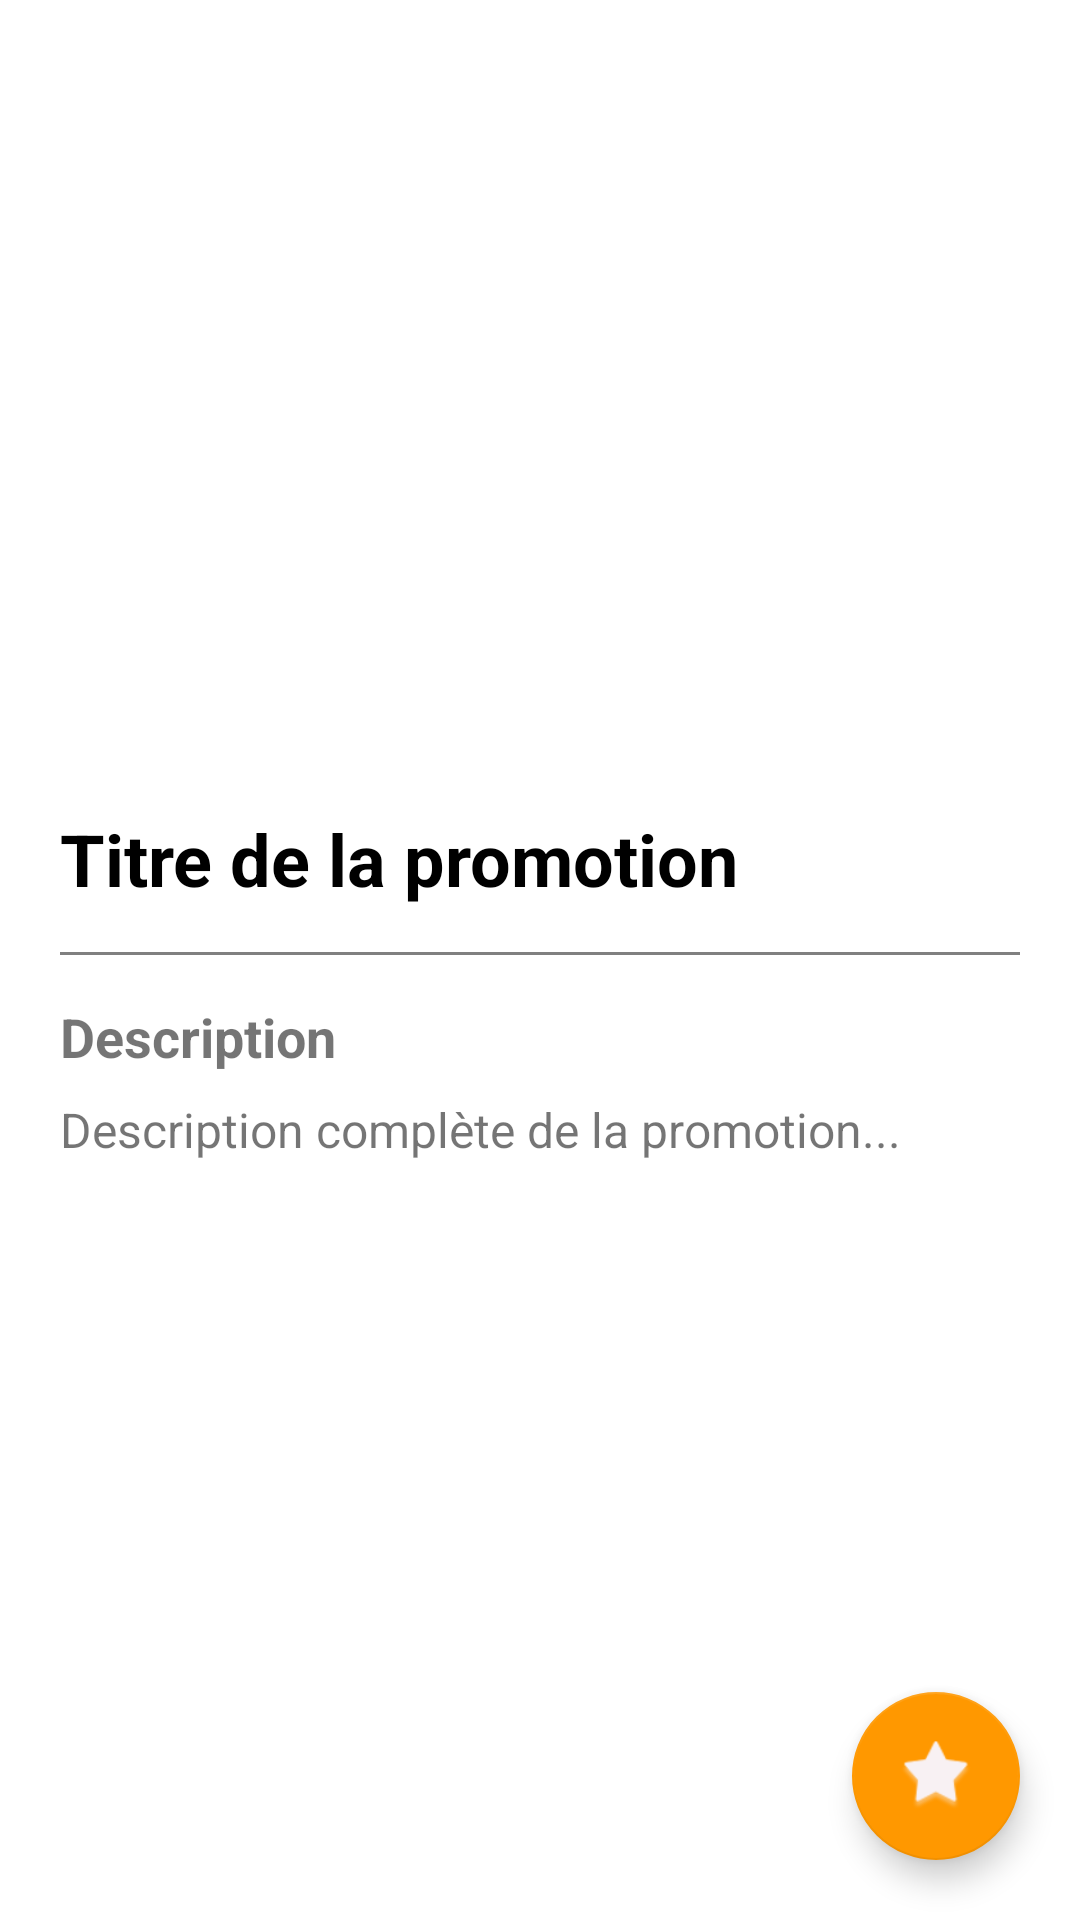

Reconstruct the res/layout file that produces this screen, plus the resources it refers to.
<!-- AndroidManifest.xml: application theme Theme.Tunipromos -->
<!-- res/layout/activity_promo_details.xml -->
<?xml version="1.0" encoding="utf-8"?>
<androidx.coordinatorlayout.widget.CoordinatorLayout
    xmlns:android="http://schemas.android.com/apk/res/android"
    xmlns:app="http://schemas.android.com/apk/res-auto"
    android:layout_width="match_parent"
    android:layout_height="match_parent">

    <ScrollView
        android:layout_width="match_parent"
        android:layout_height="match_parent">

        <LinearLayout
            android:layout_width="match_parent"
            android:layout_height="wrap_content"
            android:orientation="vertical">

            
            <ImageView
                android:id="@+id/imgPromo"
                android:layout_width="match_parent"
                android:layout_height="250dp"
                android:scaleType="centerCrop"
                android:contentDescription="@string/promo_details"/>

            
            <LinearLayout
                android:layout_width="match_parent"
                android:layout_height="wrap_content"
                android:orientation="vertical"
                android:padding="20dp">

                
                <TextView
                    android:id="@+id/tvTitle"
                    android:layout_width="wrap_content"
                    android:layout_height="wrap_content"
                    android:text="Titre de la promotion"
                    android:textSize="24sp"
                    android:textStyle="bold"
                    android:textColor="@color/black"/>

                
                <TextView
                    android:id="@+id/tvDiscount"
                    android:layout_width="wrap_content"
                    android:layout_height="wrap_content"
                    android:text="💰 -50% de réduction"
                    android:textSize="18sp"
                    android:textColor="@color/colorAccent"
                    android:textStyle="bold"
                    android:layout_marginTop="8dp"
                    android:visibility="gone"/>

                
                <TextView
                    android:id="@+id/tvMerchant"
                    android:layout_width="wrap_content"
                    android:layout_height="wrap_content"
                    android:text="🏪 Carrefour Tunisie"
                    android:textSize="16sp"
                    android:textColor="@color/colorPrimary"
                    android:layout_marginTop="8dp"
                    android:visibility="gone"/>

                
                <TextView
                    android:id="@+id/tvCategory"
                    android:layout_width="wrap_content"
                    android:layout_height="wrap_content"
                    android:text="📦 Catégorie: Électronique"
                    android:textSize="14sp"
                    android:layout_marginTop="8dp"
                    android:visibility="gone"/>

                
                <TextView
                    android:id="@+id/tvLocation"
                    android:layout_width="wrap_content"
                    android:layout_height="wrap_content"
                    android:text="📍 Tunis"
                    android:textSize="14sp"
                    android:layout_marginTop="4dp"
                    android:visibility="gone"/>

                
                <View
                    android:layout_width="match_parent"
                    android:layout_height="1dp"
                    android:background="@color/gray"
                    android:layout_marginTop="15dp"
                    android:layout_marginBottom="15dp"/>

                
                <TextView
                    android:layout_width="wrap_content"
                    android:layout_height="wrap_content"
                    android:text="Description"
                    android:textSize="18sp"
                    android:textStyle="bold"
                    android:layout_marginBottom="8dp"/>

                <TextView
                    android:id="@+id/tvDesc"
                    android:layout_width="wrap_content"
                    android:layout_height="wrap_content"
                    android:text="Description complète de la promotion..."
                    android:textSize="16sp"
                    android:lineSpacingExtra="4dp"/>

            </LinearLayout>

        </LinearLayout>

    </ScrollView>

    
    <com.google.android.material.floatingactionbutton.FloatingActionButton
        android:id="@+id/fabFavorite"
        android:layout_width="wrap_content"
        android:layout_height="wrap_content"
        android:src="@android:drawable/star_big_off"
        android:layout_gravity="bottom|end"
        android:layout_margin="20dp"
        app:tint="@color/white"
        app:backgroundTint="@color/colorAccent"/>

</androidx.coordinatorlayout.widget.CoordinatorLayout>
<!-- resources referenced by this layout -->
<resources>
  <color name="black">#000000</color>
  <color name="colorAccent">#FF9800</color>
  <color name="colorPrimary">#E91E63</color>
  <color name="gray">#808080</color>
  <color name="white">#F8F1F3</color>
  <string name="promo_details">Détails Promotion</string>
  <style name="Theme.Tunipromos" parent="Theme.MaterialComponents.DayNight.NoActionBar">
          <item name="colorPrimary">@color/colorPrimary</item>
          <item name="colorPrimaryVariant">@color/colorPrimaryDark</item>
          <item name="colorSecondary">@color/colorAccent</item>
          <item name="android:statusBarColor">@color/colorPrimaryDark</item>
          <item name="android:windowLightStatusBar" tools:targetApi="m">false</item>
      </style>
  <color name="colorPrimaryDark">#EBB16482</color>
</resources>
